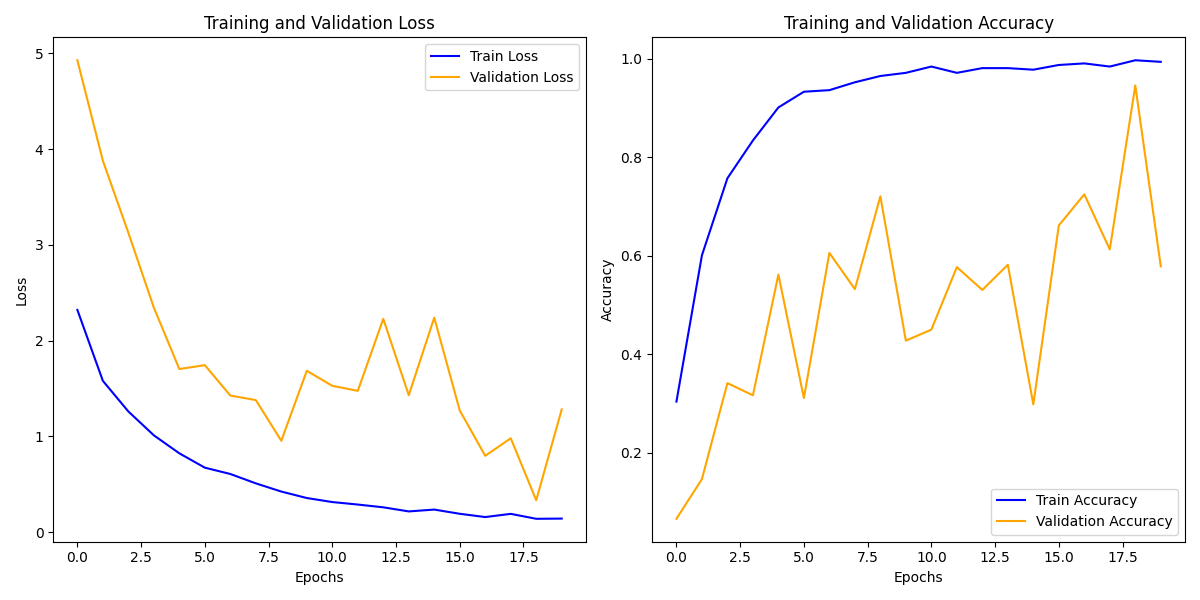

Values plotted in this chart, from the file beside it:
train_loss, train_acc, val_loss, val_acc
2.322, 0.3035, 4.928, 0.0655
1.581, 0.6006, 3.879, 0.1462
1.261, 0.7572, 3.127, 0.3411
1.012, 0.8339, 2.345, 0.3163
0.8242, 0.901, 1.704, 0.5615
0.6746, 0.9329, 1.745, 0.3107
0.6084, 0.9361, 1.427, 0.6054
0.5106, 0.9521, 1.38, 0.5319
0.425, 0.9649, 0.9553, 0.7204
0.3574, 0.9712, 1.686, 0.4273
0.3155, 0.984, 1.529, 0.4497
0.2893, 0.9712, 1.476, 0.5767
0.2605, 0.9808, 2.228, 0.5304
0.2176, 0.9808, 1.431, 0.5815
0.2368, 0.9776, 2.24, 0.2979
0.1929, 0.9872, 1.272, 0.6613
0.1587, 0.9904, 0.798, 0.7244
0.1922, 0.984, 0.9815, 0.6126
0.1406, 0.9968, 0.3342, 0.9457
0.1428, 0.9936, 1.283, 0.5783
